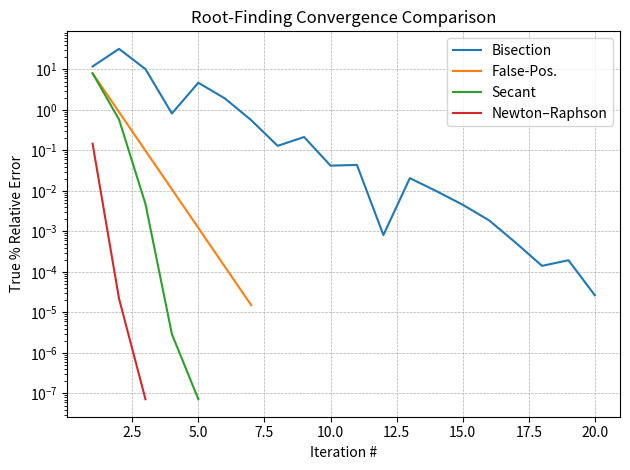

Recreate this plot in Python.
import numpy as np
import matplotlib.pyplot as plt

def g(x):
    return np.exp(-x) - x

def dg(x):
    return -np.exp(-x) - 1

TRUE_ROOT = 0.56714329

def record_error(x):
    return abs((TRUE_ROOT - x) / TRUE_ROOT) * 100

def bisection(a, b, tol=1e-6, maxit=20):
    history = []
    for _ in range(maxit):
        mid = (a + b) / 2.0
        history.append(record_error(mid))
        if abs(b - a) < tol:
            break
        if g(a) * g(mid) < 0:
            b = mid
        else:
            a = mid
    return history

def false_position(a, b, tol=1e-6, maxit=20):
    history = []
    c = a
    for _ in range(maxit):
        fa, fb = g(a), g(b)
        c = (a * fb - b * fa) / (fb - fa)
        history.append(record_error(c))
        if abs(g(c)) < tol:
            break
        if fa * g(c) < 0:
            b = c
        else:
            a = c
    return history

def secant(x_prev, x_curr, tol=1e-6, maxit=20):
    history = []
    for _ in range(maxit):
        f0, f1 = g(x_prev), g(x_curr)
        x_next = x_curr - f1 * (x_curr - x_prev) / (f1 - f0)
        history.append(record_error(x_next))
        if abs(x_next - x_curr) < tol:
            break
        x_prev, x_curr = x_curr, x_next
    return history

def newton(x0, tol=1e-6, maxit=20):
    history = []
    x = x0
    for _ in range(maxit):
        x_new = x - g(x) / dg(x)
        history.append(record_error(x_new))
        if abs(x_new - x) < tol:
            break
        x = x_new
    return history

results = {
    "Bisection":    bisection(0.0, 1.0),
    "False-Pos.":   false_position(0.0, 1.0),
    "Secant":       secant(0.0, 1.0),
    "Newton–Raphson": newton(0.5)
}

fig, ax = plt.subplots()
ax.set_yscale('log')
ax.set_xlabel('Iteration #')
ax.set_ylabel('True % Relative Error')
ax.set_title('Root-Finding Convergence Comparison')
ax.grid(True, linestyle='--', linewidth=0.5)

for method, errs in results.items():
    ax.plot(range(1, len(errs)+1), errs, label=method)

ax.legend(loc='upper right')
plt.tight_layout()
plt.show()
